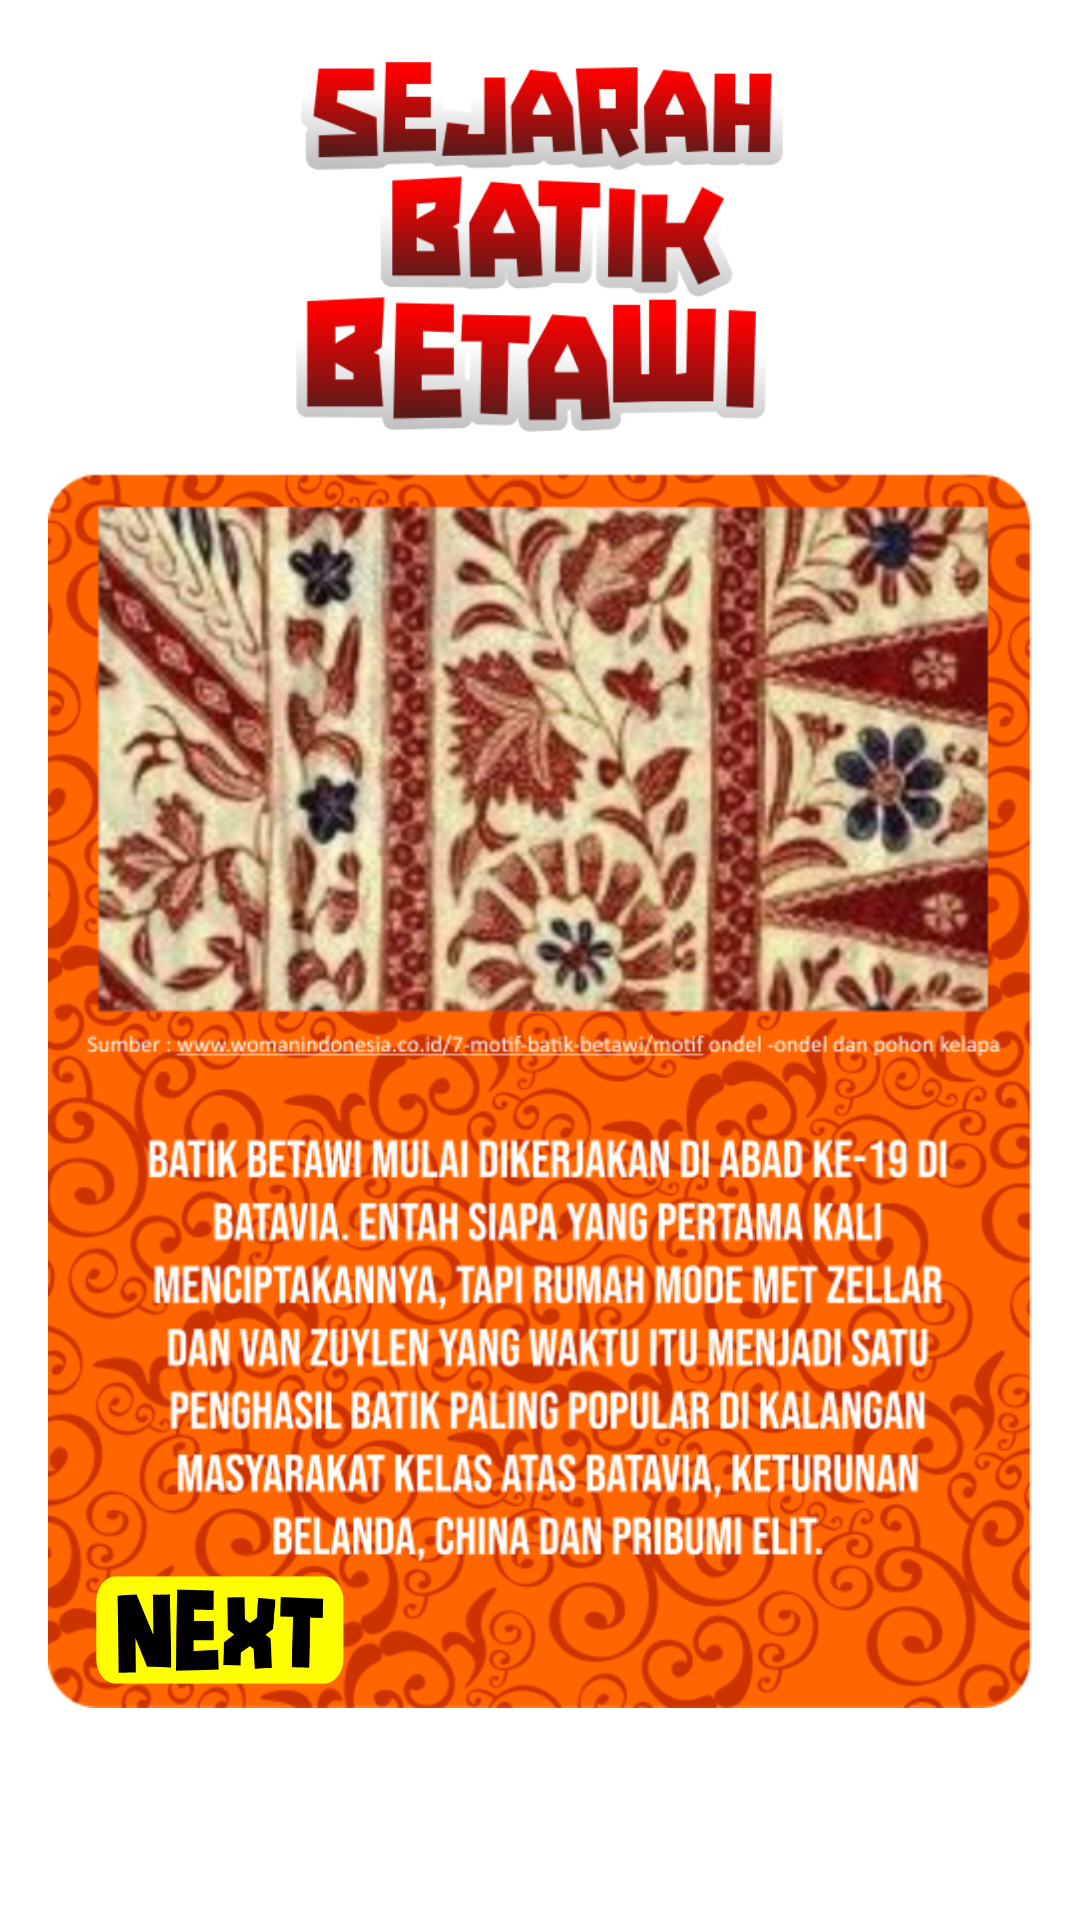

Layout XML and referenced resources for this Android screen:
<!-- AndroidManifest.xml: application theme Theme.RagamHiasBetawi -->
<!-- res/layout/fragment_batik.xml -->
<?xml version="1.0" encoding="utf-8"?>
<androidx.constraintlayout.widget.ConstraintLayout xmlns:android="http://schemas.android.com/apk/res/android"
    xmlns:app="http://schemas.android.com/apk/res-auto"
    xmlns:tools="http://schemas.android.com/tools"
    android:layout_width="match_parent"
    android:layout_height="match_parent"
    android:background="@android:color/transparent"
    android:padding="16dp"
    tools:context=".fragment.batik.BatikFragment">

    <ImageView
        android:id="@+id/img_batik1"
        android:layout_width="0dp"
        android:layout_height="128dp"
        android:src="@drawable/batik1"
        app:layout_constraintLeft_toLeftOf="parent"
        app:layout_constraintRight_toRightOf="parent"
        app:layout_constraintTop_toTopOf="parent" />

    <ImageView
        android:id="@+id/img_batik2"
        android:layout_width="0dp"
        android:layout_height="0dp"
        android:src="@drawable/batik2"
        app:layout_constraintBottom_toBottomOf="parent"
        app:layout_constraintDimensionRatio="493:619"
        app:layout_constraintLeft_toLeftOf="parent"
        app:layout_constraintRight_toRightOf="parent"
        app:layout_constraintTop_toBottomOf="@+id/img_batik1"
        app:layout_constraintVertical_bias="0.2" />

    <ImageView
        android:id="@+id/btn_next"
        android:layout_width="0dp"
        android:layout_height="36dp"
        android:layout_marginLeft="16dp"
        android:layout_marginBottom="8dp"
        android:src="@drawable/btn_next"
        app:layout_constraintBottom_toBottomOf="@+id/img_batik2"
        app:layout_constraintDimensionRatio="441:192"
        app:layout_constraintLeft_toLeftOf="@+id/img_batik2" />


</androidx.constraintlayout.widget.ConstraintLayout>
<!-- resources referenced by this layout -->
<resources>
  <!-- drawable batik1: png bitmap (drawable, 42122 bytes) -->
  <!-- drawable batik2: png bitmap (drawable, 418689 bytes) -->
  <!-- drawable btn_next: png bitmap (drawable, 9293 bytes) -->
  <style name="Theme.RagamHiasBetawi" parent="Theme.MaterialComponents.DayNight.DarkActionBar">
          
          <item name="colorPrimary">@color/yellow</item>
          <item name="colorPrimaryVariant">@color/yellow</item>
          <item name="colorOnPrimary">@color/white</item>
          
          <item name="colorSecondary">@color/yellow</item>
          <item name="colorSecondaryVariant">@color/yellow</item>
          <item name="colorOnSecondary">@color/black</item>
          
          <item name="android:statusBarColor" tools:targetApi="l">?attr/colorPrimaryVariant</item>
          
          <item name="android:windowNoTitle">true</item>
          <item name="android:windowActionBar">false</item>
          <item name="android:windowFullscreen">true</item>
          <item name="android:windowContentOverlay">@null</item>
      </style>
  <color name="yellow">#000000</color>
  <color name="white">#FFFFFFFF</color>
  <color name="black">#FF000000</color>
</resources>
